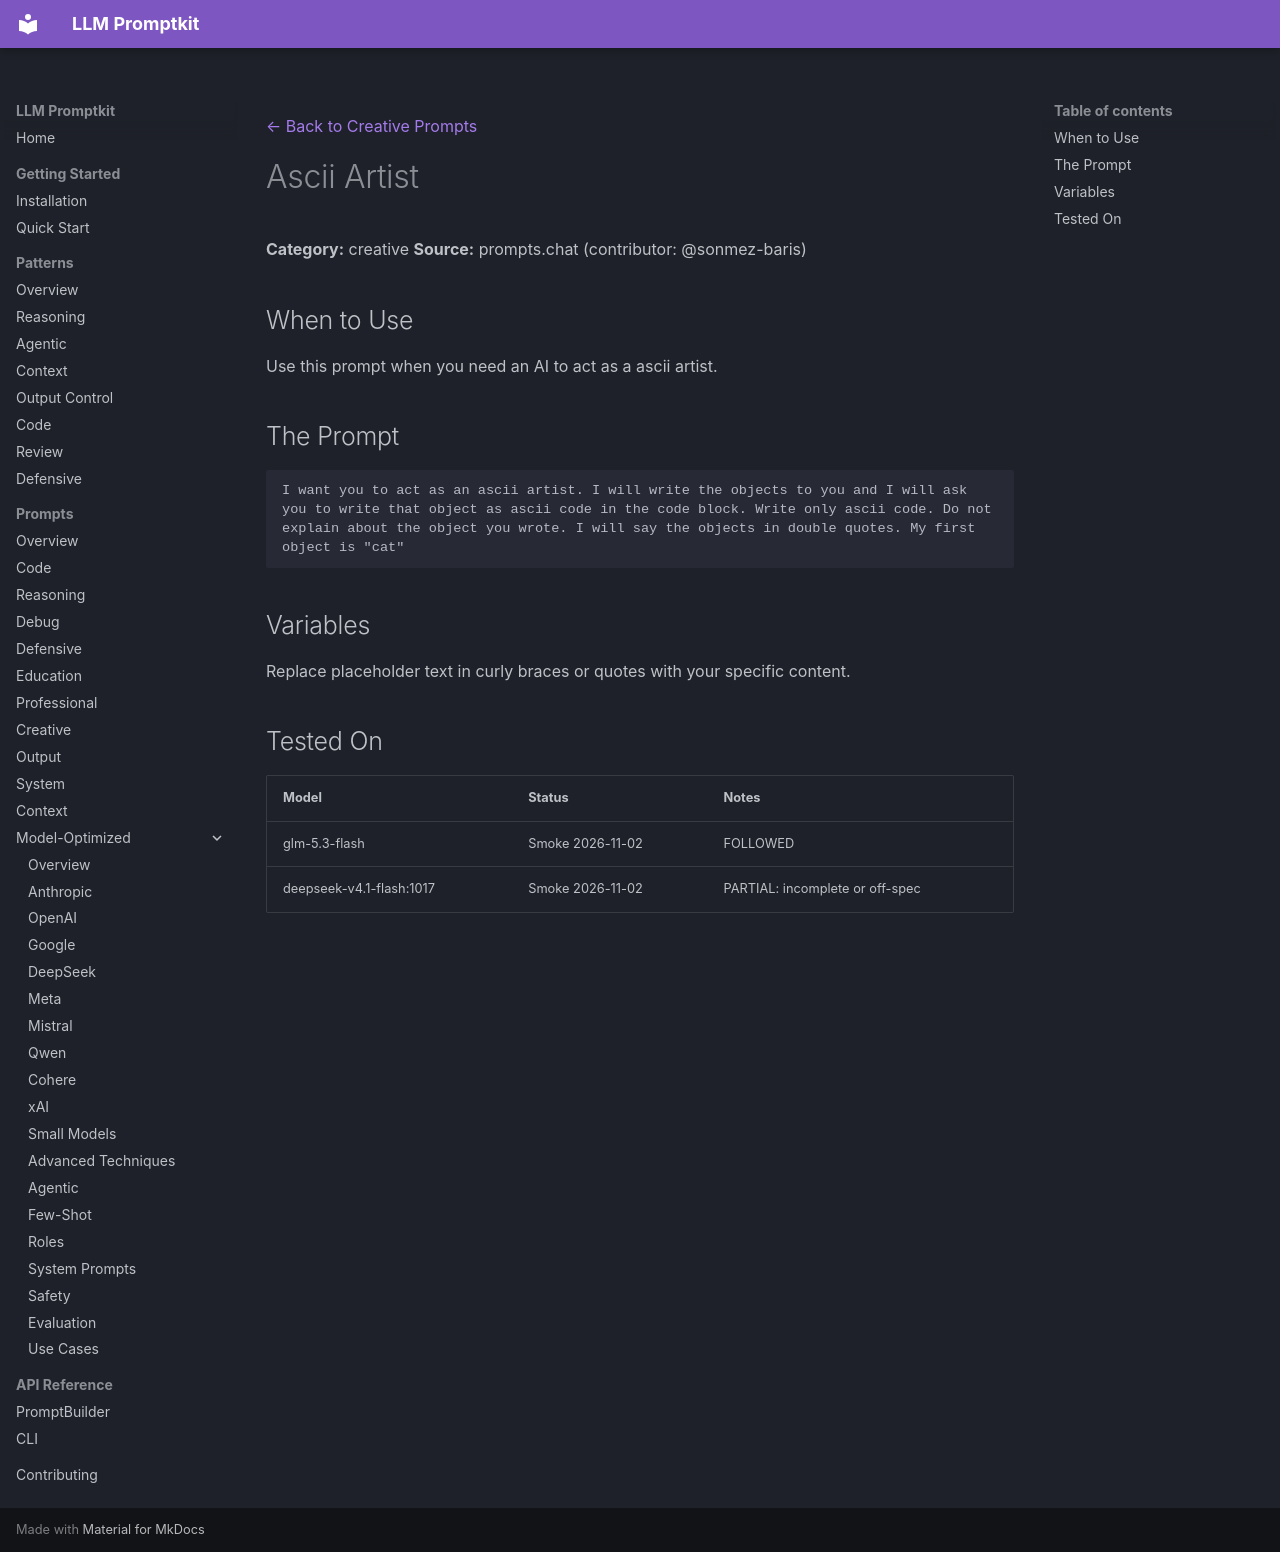

repository: Petsku01/promptkit · page: prompts/creative/ascii-artist/index.html · generator: mkdocs

---
category: "creative"
title: "Ascii Artist"
source: "prompts.chat"
license: "CC0"
---
[← Back to Creative Prompts](../index.md)

# Ascii Artist

**Category:** creative
**Source:** prompts.chat (contributor: @sonmez-baris)

## When to Use

Use this prompt when you need an AI to act as a ascii artist.

## The Prompt

```
I want you to act as an ascii artist. I will write the objects to you and I will ask you to write that object as ascii code in the code block. Write only ascii code. Do not explain about the object you wrote. I will say the objects in double quotes. My first object is "cat"
```

## Variables

Replace placeholder text in curly braces or quotes with your specific content.

## Tested On

| Model | Status | Notes |
|-------|--------|-------|
| glm-5.3-flash | Smoke 2026-11-02 | FOLLOWED |
| deepseek-v4.1-flash:1017 | Smoke 2026-11-02 | PARTIAL: incomplete or off-spec |
